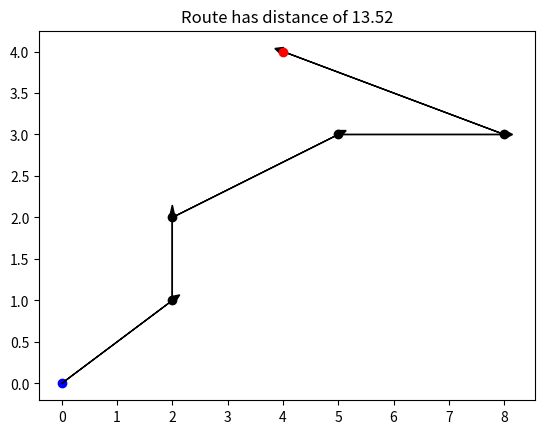

Here is the Python script that generated this plot:
import matplotlib.pyplot as plt
from scipy.spatial.distance import euclidean
from itertools import permutations

class RouteOptimizer:
    def optimize(
        self,
        origin: tuple, 
        destiny: tuple,
        adresses: list[tuple]
        ):
        """This is the main method of the optimiser.

        Args:
            origin (tuple): Starting dot of the route
            destiny (tuple): Ending dot of the route
            adresses (list[tuple]): Dots that must be visited in the route
        """
        route = self.get_best_route(origin, destiny, adresses)
        self.show_results(route)

    def get_best_route(
        self,
        origin: tuple,
        destiny: tuple,
        adresses: list[tuple]
        ) -> list[tuple]:
        """This method obtains the best possible route, a.k.a. the route with minimal total
        distance.

        Args:
            origin (tuple): Starting dot of the route
            destiny (tuple): Ending dot of the route
            adresses (list[tuple]): Dots that must be visited in the route

        Returns:
            list[tuple]: Complete route with minimal total distance from origin to destiny
        """

        best_distance = float('inf')
        best_route = None

        for permutation in permutations(adresses):
            route = [origin] + list(permutation) + [destiny]
            distance_route = self.calculate_route_distance(route)

            if distance_route < best_distance:
                best_distance = distance_route
                best_route = route
        
        return best_route

    def calculate_route_distance(self, route: list[tuple]) -> float:
        """This method calculates distance from origin to destiny given complete route

        Args:
            route (list[tuple]): Complete route, made by origin, adresses and destiny

        Returns:
            float: Distance of the given route
        """
        distance = 0
        route_size = len(route)

        for i in range(route_size):
            if i < route_size - 1:
                distance += euclidean(route[i], route[i+1])
        
        return distance

    def show_results(self, route: list[tuple]):
        """This method shows results in a graph containing all dots: origin, adresses and destiny.
        It also draws arrows indicating the path selected for the optimal result.

        Args:
            route (list[tuple]): Colection of dots that the graph will plot
        """
        route_size = len(route)
        travelled_distance = 0

        for i in range(route_size):
            x, y = route[i]
            dot_color = 'black'
            if i == 0:
                dot_color = 'blue'
            elif i == route_size - 1:
                dot_color = 'red'
            
            plt.scatter(x, y, color=dot_color)

            if i < route_size - 1:
                x1, y1 = route[i+1]
                dx = x1 - x
                dy = y1 - y
                plt.arrow(x, y, dx, dy, color='black', head_width=0.1)
                travelled_distance += euclidean(route[i], route[i+1])
        
        plt.title(f'Route has distance of {round(travelled_distance, 2)}')
        plt.show()

origin = (0,0)
destiny = (4,4)
adresses = [(2,2),(2,1),(5,3),(8,3)]

route_optimiser = RouteOptimizer()
route_optimiser.optimize(origin, destiny, adresses)